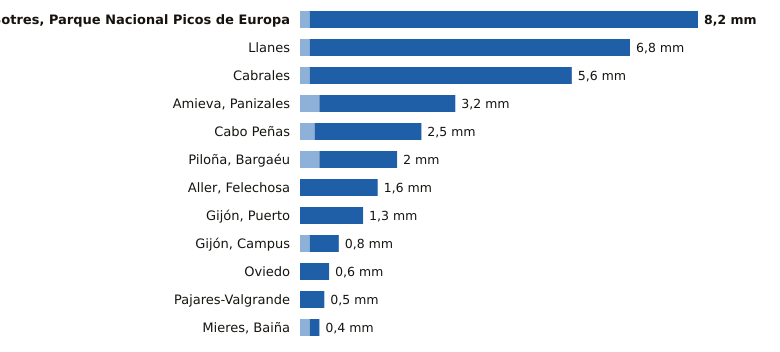

The file beside this chart, header and first rows:
estacion, provincia, indicativo, mm_6_dias_anteriores, mm_hoy, mm_7_dias, horas_de_hoy
Sotres, Parque Nacional Picos de Europa, Asturias, 1178R, 0.2, 8.0, 8.2, 12
Llanes, Asturias, 1183X, 0.2, 6.6, 6.8, 12
Cabrales, Asturias, 1179B, 0.2, 5.4, 5.6, 12
Amieva, Panizales, Asturias, 1186P, 0.4, 2.8, 3.2, 11
Cabo Peñas, Asturias, 1210X, 0.3, 2.2, 2.5, 12
Piloña, Bargaéu, Asturias, 1199X, 0.4, 1.6, 2.0, 11
Aller, Felechosa, Asturias, 1226X, 0.0, 1.6, 1.6, 11
Gijón, Puerto, Asturias, 1208H, 0.0, 1.3, 1.3, 12
Gijón, Campus, Asturias, 1207U, 0.2, 0.6, 0.8, 12
Oviedo, Asturias, 1249X, 0.0, 0.6, 0.6, 12
Pajares-Valgrande, Asturias, 1221D, 0.0, 0.5, 0.5, 12
Mieres, Baiña, Asturias, 1234P, 0.2, 0.2, 0.4, 12
